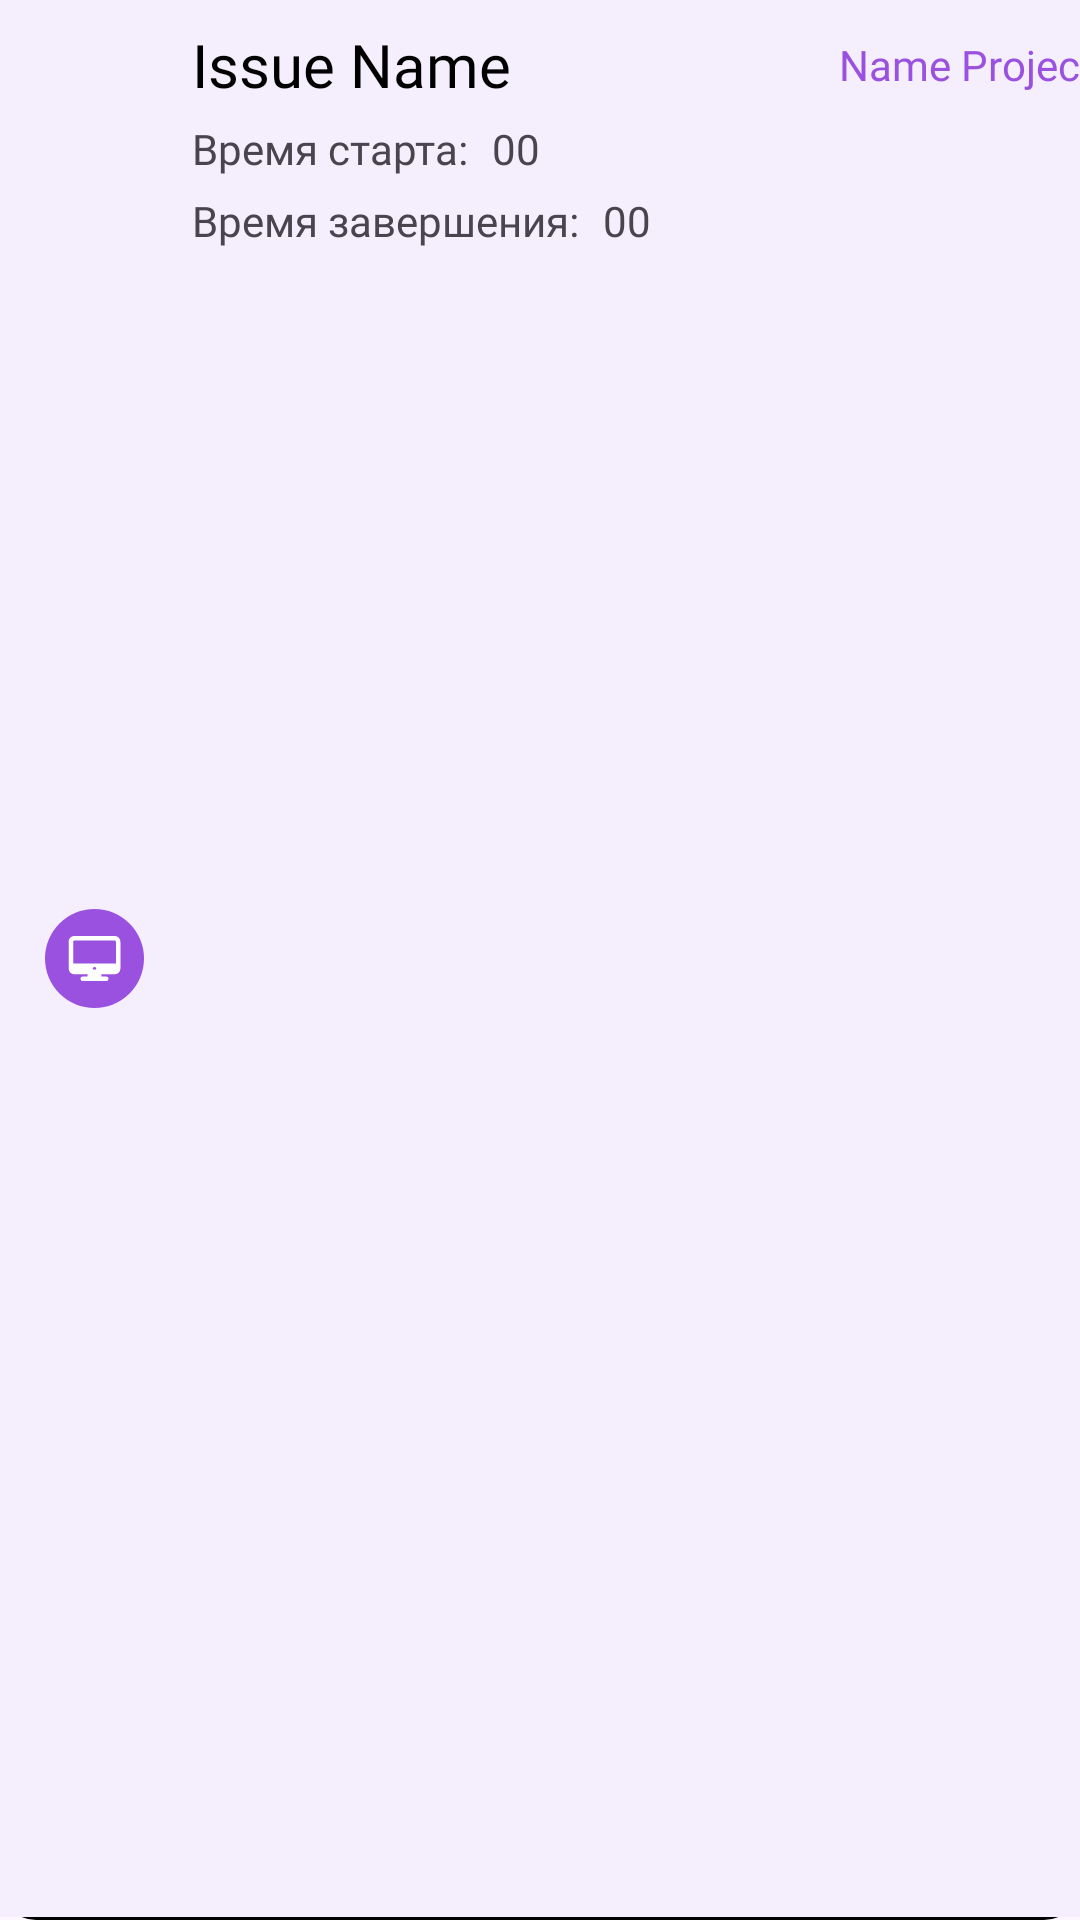

This screen was rendered from an Android layout file. Write that file and the resources it references.
<!-- AndroidManifest.xml: application theme Theme.MyApplication -->
<!-- res/layout/history_item.xml -->
<?xml version="1.0" encoding="utf-8"?>
<androidx.constraintlayout.widget.ConstraintLayout xmlns:android="http://schemas.android.com/apk/res/android"
    android:layout_width="match_parent"
    android:layout_height="170dp"
    android:background="@drawable/background_history_item"
    xmlns:app="http://schemas.android.com/apk/res-auto">

    <ImageView
        android:id="@+id/task_icon"
        android:layout_width="wrap_content"
        android:layout_height="wrap_content"
        android:layout_marginStart="15dp"
        android:src="@drawable/icon_monitor_circle"
        app:layout_constraintBottom_toBottomOf="parent"
        app:layout_constraintStart_toStartOf="parent"
        app:layout_constraintTop_toTopOf="parent" />

    <TextView
        android:id="@+id/task_name"
        android:layout_width="220dp"
        android:layout_height="wrap_content"
        android:layout_marginStart="16dp"
        android:layout_marginTop="8dp"
        android:fontFamily="@font/rubik_medium"
        android:maxLines="2"
        android:text="Issue Name "
        android:textColor="@color/black"
        android:textSize="20sp"
        app:layout_constraintStart_toEndOf="@+id/task_icon"
        app:layout_constraintTop_toTopOf="parent" />

    <TextView
        android:id="@+id/name_project"
        android:layout_width="wrap_content"
        android:layout_height="wrap_content"
        android:text="Name Project"
        android:background="@drawable/background_name_project"
        android:textColor="@color/purple"
        android:fontFamily="@font/rubik"
        app:layout_constraintBottom_toBottomOf="@+id/task_name"
        app:layout_constraintEnd_toEndOf="parent"
        app:layout_constraintStart_toEndOf="@+id/task_name"
        app:layout_constraintTop_toTopOf="@+id/task_name" />

    <TextView
        android:id="@+id/time_start"
        android:layout_width="wrap_content"
        android:layout_height="wrap_content"
        android:layout_marginTop="5dp"
        android:fontFamily="@font/rubik"
        android:text="Время старта:"
        app:layout_constraintStart_toStartOf="@+id/task_name"
        app:layout_constraintTop_toBottomOf="@+id/task_name" />

    <TextView
        android:id="@+id/time_end"
        android:layout_width="wrap_content"
        android:layout_height="wrap_content"
        android:layout_marginTop="5dp"
        android:fontFamily="@font/rubik"
        android:text="Время завершения:"
        app:layout_constraintStart_toStartOf="@+id/time_start"
        app:layout_constraintTop_toBottomOf="@+id/time_start" />

    <TextView
        android:id="@+id/time_start_value"
        android:layout_width="wrap_content"
        android:layout_height="wrap_content"
        android:layout_marginStart="8dp"
        android:fontFamily="@font/rubik"
        android:text="00"
        app:layout_constraintBottom_toBottomOf="@+id/time_start"
        app:layout_constraintStart_toEndOf="@+id/time_start"
        app:layout_constraintTop_toTopOf="@+id/time_start" />

    <TextView
        android:id="@+id/time_end_value"
        android:layout_width="wrap_content"
        android:layout_height="wrap_content"
        android:layout_marginStart="8dp"
        android:fontFamily="@font/rubik"
        android:text="00"
        app:layout_constraintBottom_toBottomOf="@+id/time_end"
        app:layout_constraintStart_toEndOf="@+id/time_end"
        app:layout_constraintTop_toTopOf="@+id/time_end" />

    <View
        android:id="@+id/bottom_line"
        android:layout_width="0dp"
        android:layout_height="0dp"
        android:background="@android:color/darker_gray"
        app:layout_constraintBottom_toBottomOf="parent"
        app:layout_constraintStart_toStartOf="parent"
        app:layout_constraintEnd_toEndOf="parent" />


</androidx.constraintlayout.widget.ConstraintLayout>
<!-- resources referenced by this layout -->
<resources>
  <color name="black">#FF000000</color>
  <color name="purple">#9B51E0</color>
  <!-- drawable background_history_item (drawable) -->
  <?xml version="1.0" encoding="utf-8"?>
  <layer-list xmlns:android="http://schemas.android.com/apk/res/android">
      
      <item>
          <shape>
              <corners android:radius="12dp" />
              <solid android:color="@color/black" />
              <padding
                  android:bottom="1dp"/>
          </shape>
      </item>
  
      
      <item android:bottom="0dp">
          <shape>
              <size android:height="1dp" />
              <solid android:color="#F5EEFC" />
          </shape>
      </item>
  </layer-list>
  <!-- drawable background_name_project (drawable) -->
  <?xml version="1.0" encoding="utf-8"?>
  <shape xmlns:android="http://schemas.android.com/apk/res/android">
      <corners android:radius="12dp" />
      <solid android:color="#F5EEFC" />
      <padding
          android:bottom="5dp"
          android:left="8dp"
          android:right="8dp"
          android:top="5dp" />
  </shape>
  <!-- drawable icon_monitor_circle (drawable) -->
  <vector xmlns:android="http://schemas.android.com/apk/res/android"
      android:width="33dp"
      android:height="33dp"
      android:viewportWidth="44"
      android:viewportHeight="44">
      <path
          android:fillColor="#9B51E0"
          android:pathData="M22,22m-22,0a22,22 0,1 1,44 0a22,22 0,1 1,-44 0" />
      <path
          android:fillColor="#00000000"
          android:pathData="M31,13H13C12.172,13 11.5,13.672 11.5,14.5V26.5C11.5,27.328 12.172,28 13,28H31C31.828,28 32.5,27.328 32.5,26.5V14.5C32.5,13.672 31.828,13 31,13Z"
          android:strokeWidth="2"
          android:strokeColor="#ffffff"
          android:strokeLineJoin="round" />
      <path
          android:fillColor="#ffffff"
          android:pathData="M24.25,31L23.875,28H20.125L19.75,31H24.25Z"
          android:strokeWidth="2"
          android:strokeColor="#ffffff"
          android:strokeLineCap="round"
          android:strokeLineJoin="round" />
      <path
          android:fillColor="#00000000"
          android:pathData="M27.25,31H16.75"
          android:strokeWidth="2"
          android:strokeColor="#ffffff"
          android:strokeLineCap="round"
          android:strokeLineJoin="round" />
      <path
          android:fillColor="#ffffff"
          android:pathData="M11.5,24.25V26.5C11.501,26.897 11.66,27.278 11.941,27.559C12.222,27.84 12.602,27.999 13,28H31C31.397,27.999 31.778,27.84 32.059,27.559C32.34,27.278 32.499,26.897 32.5,26.5V24.25H11.5ZM22,27.25C21.852,27.25 21.707,27.206 21.583,27.124C21.46,27.041 21.364,26.924 21.307,26.787C21.25,26.65 21.236,26.499 21.264,26.354C21.293,26.208 21.365,26.075 21.47,25.97C21.575,25.865 21.708,25.793 21.854,25.764C21.999,25.736 22.15,25.75 22.287,25.807C22.424,25.864 22.541,25.96 22.624,26.083C22.706,26.207 22.75,26.352 22.75,26.5C22.75,26.699 22.671,26.89 22.53,27.03C22.39,27.171 22.199,27.25 22,27.25Z" />
  </vector>
  <style name="Theme.MyApplication" parent="Base.Theme.MyApplication" />
  <style name="Base.Theme.MyApplication" parent="Theme.Material3.DayNight.NoActionBar">
          
          
      </style>
</resources>
